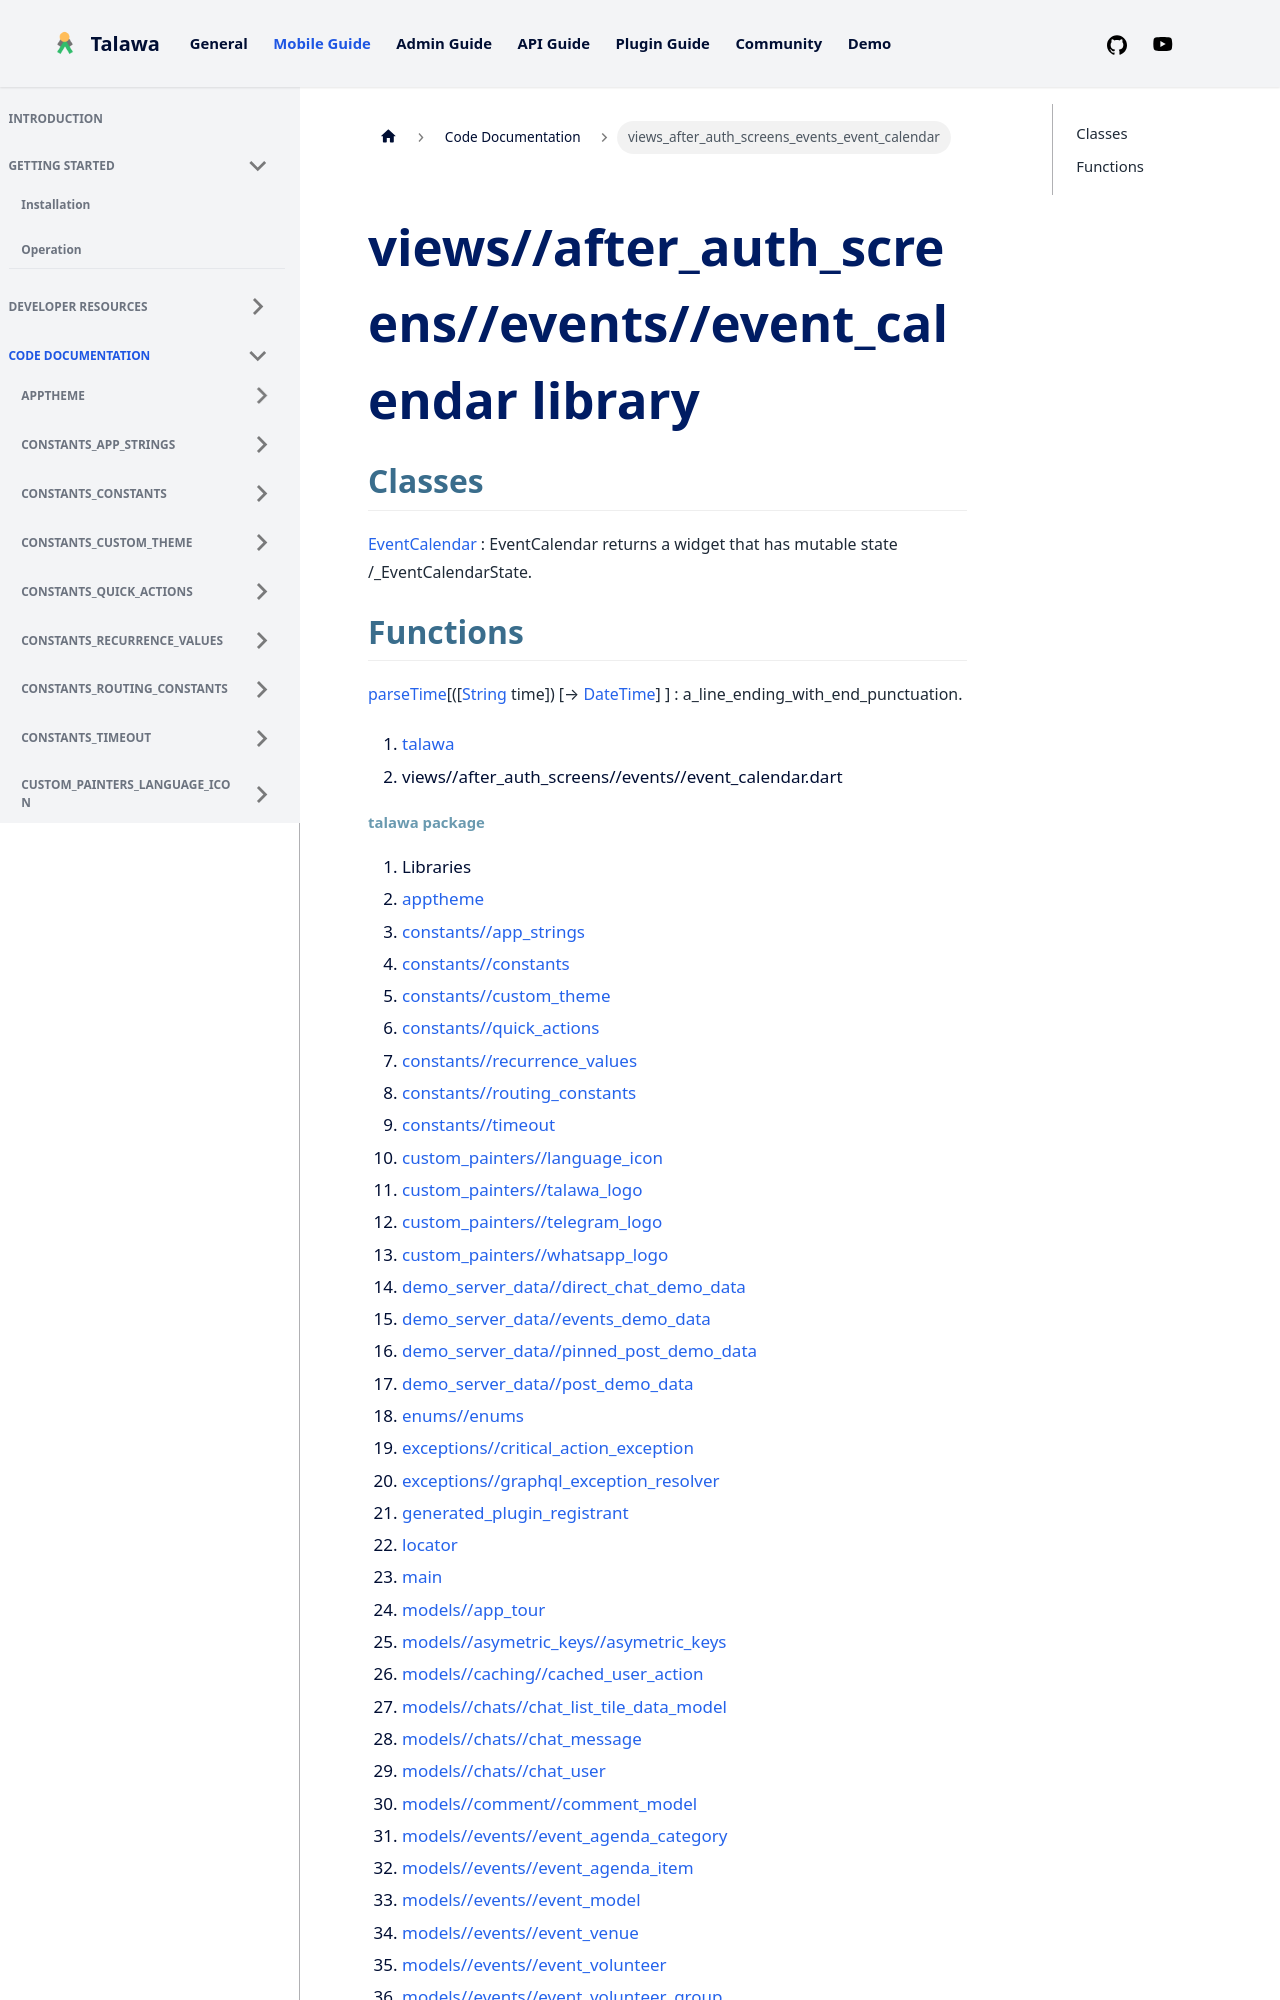

repository: PalisadoesFoundation/talawa · page: docs/auto-docs/views_after_auth_screens_events_event_calendar/index.html · generator: docusaurus

---
title: "views_after_auth_screens_events_event_calendar"
---


<div>

# views//after_auth_screens//events//event_calendar library

</div>


## Classes

[EventCalendar](../views_after_auth_screens_events_event_calendar/EventCalendar-class.md)
:   EventCalendar returns a widget that has mutable state
    /_EventCalendarState.



## Functions

[parseTime](../views_after_auth_screens_events_event_calendar/parseTime.md)[([[String](https://api.flutter.dev/flutter/dart-core/String-class.md) time]) [→ [DateTime](https://api.flutter.dev/flutter/dart-core/DateTime-class.html)] ]
:   a_line_ending_with_end_punctuation.







1.  [talawa](../index.md)
2.  views//after_auth_screens//events//event_calendar.dart
